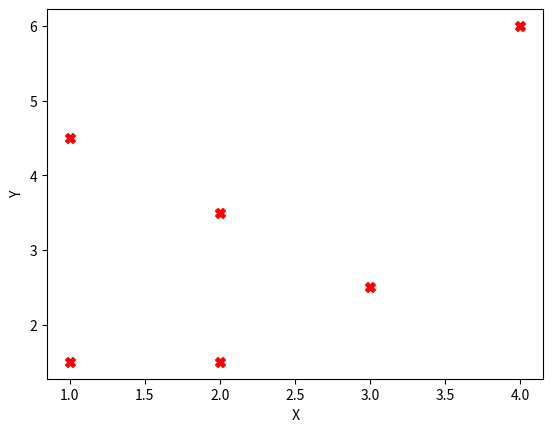

Source code (Python): (Note: this script raises an exception after producing the figure.)
# -*- coding: utf-8 -*-
"""
Created on Sun Nov 13 20:26:39 2022

[redacted]
"""


#  import packages
import pandas as pd
import matplotlib.pyplot as plt
import math



#  Create DataFrame
student= pd.DataFrame({
    "Points":["p1" , "p2" , "p3" , "p4" , "p5" , "p6"],
    "X":     [1.0 , 1.0 , 2.0 , 2.0  ,3.0 , 4.0],
    "Y":     [1.5 , 4.5 , 1.5 , 3.5, 2.5, 6.0 ] ,
    
    
               }    )


#   set index it Points
student=student.set_index('Points')



###     Construct a data frame containing the data  and print  the first 4 rows
print(student.head(4))



###############

###    Scatter plot the x,y variables with title. 

fix , ax= plt.subplots()
ax.scatter(student["X"] , student["Y"]  , s=50  , marker="X" , color="red")
ax.set_xlabel(" X")
ax.set_ylabel("Y")
plt.show()

###############

###    Write a function to compute the Euclidean distance between points (p1 and p6) and then call the function 

def Euclidean_distance(x2,x1 , y2,y1):
    eun_dis=  math.sqrt((x2-x1)**2 + (y2-y1)**2)
    return "Euclidean Distance : " ,eun_dis

print(Euclidean_distance(1,4,1.5,6))

print(Euclidean_distance(student.X[0],student.X[-1],student.Y[0], student.Y[-1]))

    

    
    
    
    
    
    
    
    
    
    
    
    
    
    
    
    
    
    
    
    
    